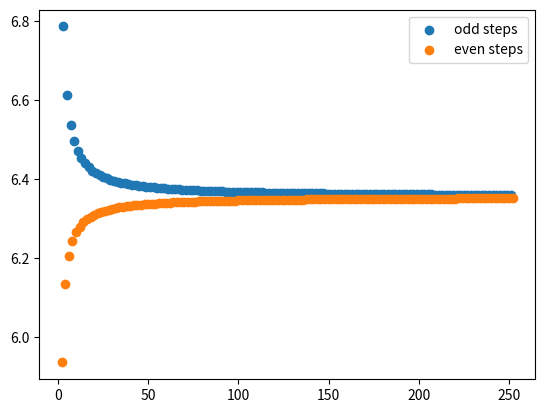

Reproduce this figure in Python.

# -*- coding: utf-8 -*-

# @date   : 2020-05-26
# [redacted]
# @brief  : 期权定价

import math

def option_price_by_binomial_tree(
    asset_spot_price,
    volatility,
    risk_free_rate,
    strike_price,
    expiry,
    step_number):
    '''二叉树模型

    :param asset_spot_price : 当前资产价格
    :param volatility       : 波动率
    :param risk_free_rate   : 无风险利率
    :param strike_price     : 行权价
    :param expiry           : 到期时长
    :param step_number      : 步数

    :return : 资产价格树和期权价格树
    '''
    # 计算参数
    time_step = expiry / step_number # 步长
    discount_factor = math.exp(-risk_free_rate * time_step) # 折现因子
    temp1 = math.exp((risk_free_rate + math.pow(volatility, 2)) * time_step)
    temp2 = 0.5 * (discount_factor + temp1)
    u = temp2 + math.sqrt(math.pow(temp2, 2) - 1) # 上涨因子
    d = 1 / u # 下跌因子
    p = (math.exp(risk_free_rate * time_step) - d) / (u - d) # 上涨概率（风险中性概率）

    # 计算底层资产价格二叉树 ：从第一步往后推导
    asset_tree = [[asset_spot_price, ],]
    for n in range(1, step_number + 1) :
        lst = []
        for i in range(0, n) :
            # 价格=前一步对应位置的价格*上涨因子
            lst.append(asset_tree[n-1][i] * u)
        # 最下面一个节点的价格=前一步最下方价格*下跌因子
        lst.append(asset_tree[n-1][-1] * d)
        asset_tree.append(lst)

    # 计算期权价格二叉树：从最后一步倒推
    def _call_option_payoff(asset_spot_price, strike_price) :
        return 0 if asset_spot_price < strike_price else asset_spot_price - strike_price

    option_tree = [[] for _ in range(len(asset_tree)) ]
    # 计算终点的期权payoff
    last_step = asset_tree[-1]
    for asset_price in last_step :
        option_tree[-1].append(_call_option_payoff(asset_price, strike_price))

    # 倒推
    for n in range(len(option_tree) - 1, 0, -1) :
        next_step = option_tree[n]
        for i in range(len(next_step) - 1) :
            # 上涨和下跌两个分支的期望*折现因子
            v = (p * next_step[i] + (1 - p) * next_step[i + 1]) * discount_factor
            option_tree[n - 1].append(v)

    return {
        'price' : option_tree[0][0],
        'inter' : {
            'asset' : asset_tree,
            'option' : option_tree,
            'time_step' : time_step,
            'discount_factor' : discount_factor,
            'u' : u, 'd' : d, 'p' : p,
        },
        'param' : {
            'asset_spot_price' : asset_spot_price,
            'volatility'       : volatility      ,
            'risk_free_rate'   : risk_free_rate  ,
            'strike_price'     : strike_price    ,
            'expiry'           : expiry          ,
            'step_number'      : step_number     ,
        },
    }

def american_option_price_by_binomial_tree(
    asset_spot_price,
    volatility,
    risk_free_rate,
    strike_price,
    expiry,
    step_number):
    '''二叉树模型(允许提前行权)

    :param asset_spot_price : 当前资产价格
    :param volatility       : 波动率
    :param risk_free_rate   : 无风险利率
    :param strike_price     : 行权价
    :param expiry           : 到期时长
    :param step_number      : 步数

    :return : 资产价格树和期权价格树
    '''
    # 计算参数
    time_step = expiry / step_number # 步长
    discount_factor = math.exp(-risk_free_rate * time_step) # 折现因子
    temp1 = math.exp((risk_free_rate + math.pow(volatility, 2)) * time_step)
    temp2 = 0.5 * (discount_factor + temp1)
    u = temp2 + math.sqrt(math.pow(temp2, 2) - 1) # 上涨因子
    d = 1 / u # 下跌因子
    p = (math.exp(risk_free_rate * time_step) - d) / (u - d) # 上涨概率（风险中性概率）

    # 计算底层资产价格二叉树 ：从第一步往后推导
    asset_tree = [[asset_spot_price, ],]
    for n in range(1, step_number + 1) :
        lst = []
        for i in range(0, n) :
            # 价格=前一步对应位置的价格*上涨因子
            lst.append(asset_tree[n-1][i] * u)
        # 最下面一个节点的价格=前一步最下方价格*下跌因子
        lst.append(asset_tree[n-1][-1] * d)
        asset_tree.append(lst)

    # 计算期权价格二叉树：从最后一步倒推
    def _call_option_payoff(asset_spot_price, strike_price) :
        return 0 if asset_spot_price < strike_price else asset_spot_price - strike_price

    option_tree = [[] for _ in range(len(asset_tree)) ]
    # 计算终点的期权payoff
    last_step = asset_tree[-1]
    for asset_price in last_step :
        option_tree[-1].append(_call_option_payoff(asset_price, strike_price))

    # 倒推
    for n in range(len(option_tree) - 1, 0, -1) :
        next_step = option_tree[n]
        for i in range(len(next_step) - 1) :
            # 上涨和下跌两个分支的期望*折现因子
            v = (p * next_step[i] + (1 - p) * next_step[i + 1]) * discount_factor
            payoff = _call_option_payoff(asset_tree[n-1][i], strike_price)
            v = v if v > payoff else payoff # 如果期权payoff比价格高，选择提前行权获取更高收益
            option_tree[n - 1].append(v)

    return {
        'price' : option_tree[0][0],
        'inter' : {
            'asset' : asset_tree,
            'option' : option_tree,
            'time_step' : time_step,
            'discount_factor' : discount_factor,
            'u' : u, 'd' : d, 'p' : p,
        },
        'param' : {
            'asset_spot_price' : asset_spot_price,
            'volatility'       : volatility      ,
            'risk_free_rate'   : risk_free_rate  ,
            'strike_price'     : strike_price    ,
            'expiry'           : expiry          ,
            'step_number'      : step_number     ,
        },
    }

if __name__ == '__main__':
    def print_binomial_tree(lst):
        sep = ' ' * 4
        fmt = '{:6.2f}'
        prefix = ' ' * 5

        row_number = len(lst)
        for row_index, row in enumerate(lst) :
            print(prefix * (row_number - row_index), end='')
            for col_index, col in enumerate(row) :
                print(fmt.format(col), end=sep)
            print()

    result = option_price_by_binomial_tree(100., 0.2, 0.1, 100, 1/3, 4)
    print_binomial_tree(result['inter']['asset'])
    print_binomial_tree(result['inter']['option'])

    print(result)

    import matplotlib.pyplot as plt
    step_number_list = range(3, 253, 2)
    result_list = [option_price_by_binomial_tree(100., 0.2, 0.1, 100, 1/3, step_number)['price'] for step_number in step_number_list ]
    plt.scatter(step_number_list, result_list, label='odd steps')
    step_number_list = range(2, 253, 2)
    result_list = [option_price_by_binomial_tree(100., 0.2, 0.1, 100, 1/3, step_number)['price'] for step_number in step_number_list ]
    plt.scatter(step_number_list, result_list, label='even steps')
    plt.legend()
    plt.show()
